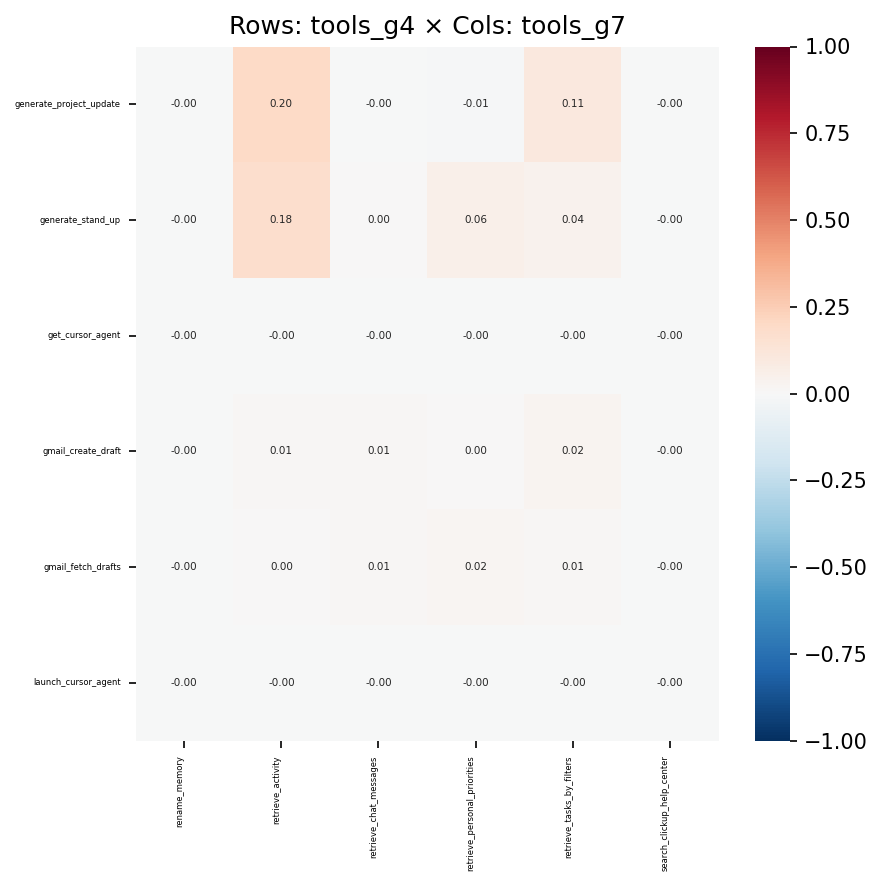

Values plotted in this chart, from the file beside it:
, rename_memory, retrieve_activity, retrieve_chat_messages, retrieve_personal_priorities, retrieve_tasks_by_filters, search_clickup_help_center
generate_project_update, -0.0004843, 0.196, -0.001832, -0.007827, 0.1085, -0.003101
generate_stand_up, -0.0004057, 0.1765, 0.002966, 0.05866, 0.04314, -0.002343
get_cursor_agent, -2.8720867396204934e-05, -0.001458, -0.0009845, -0.0009231, -0.00308, -0.0002253
gmail_create_draft, -0.0002491, 0.0147, 0.009591, 0.004424, 0.02488, -0.001712
gmail_fetch_drafts, -0.000128, 0.0009064, 0.01335, 0.02062, 0.01332, -0.0002412
launch_cursor_agent, -3.866065107581407e-05, -0.002052, -0.001325, -0.001243, -0.004146, -0.0003033
